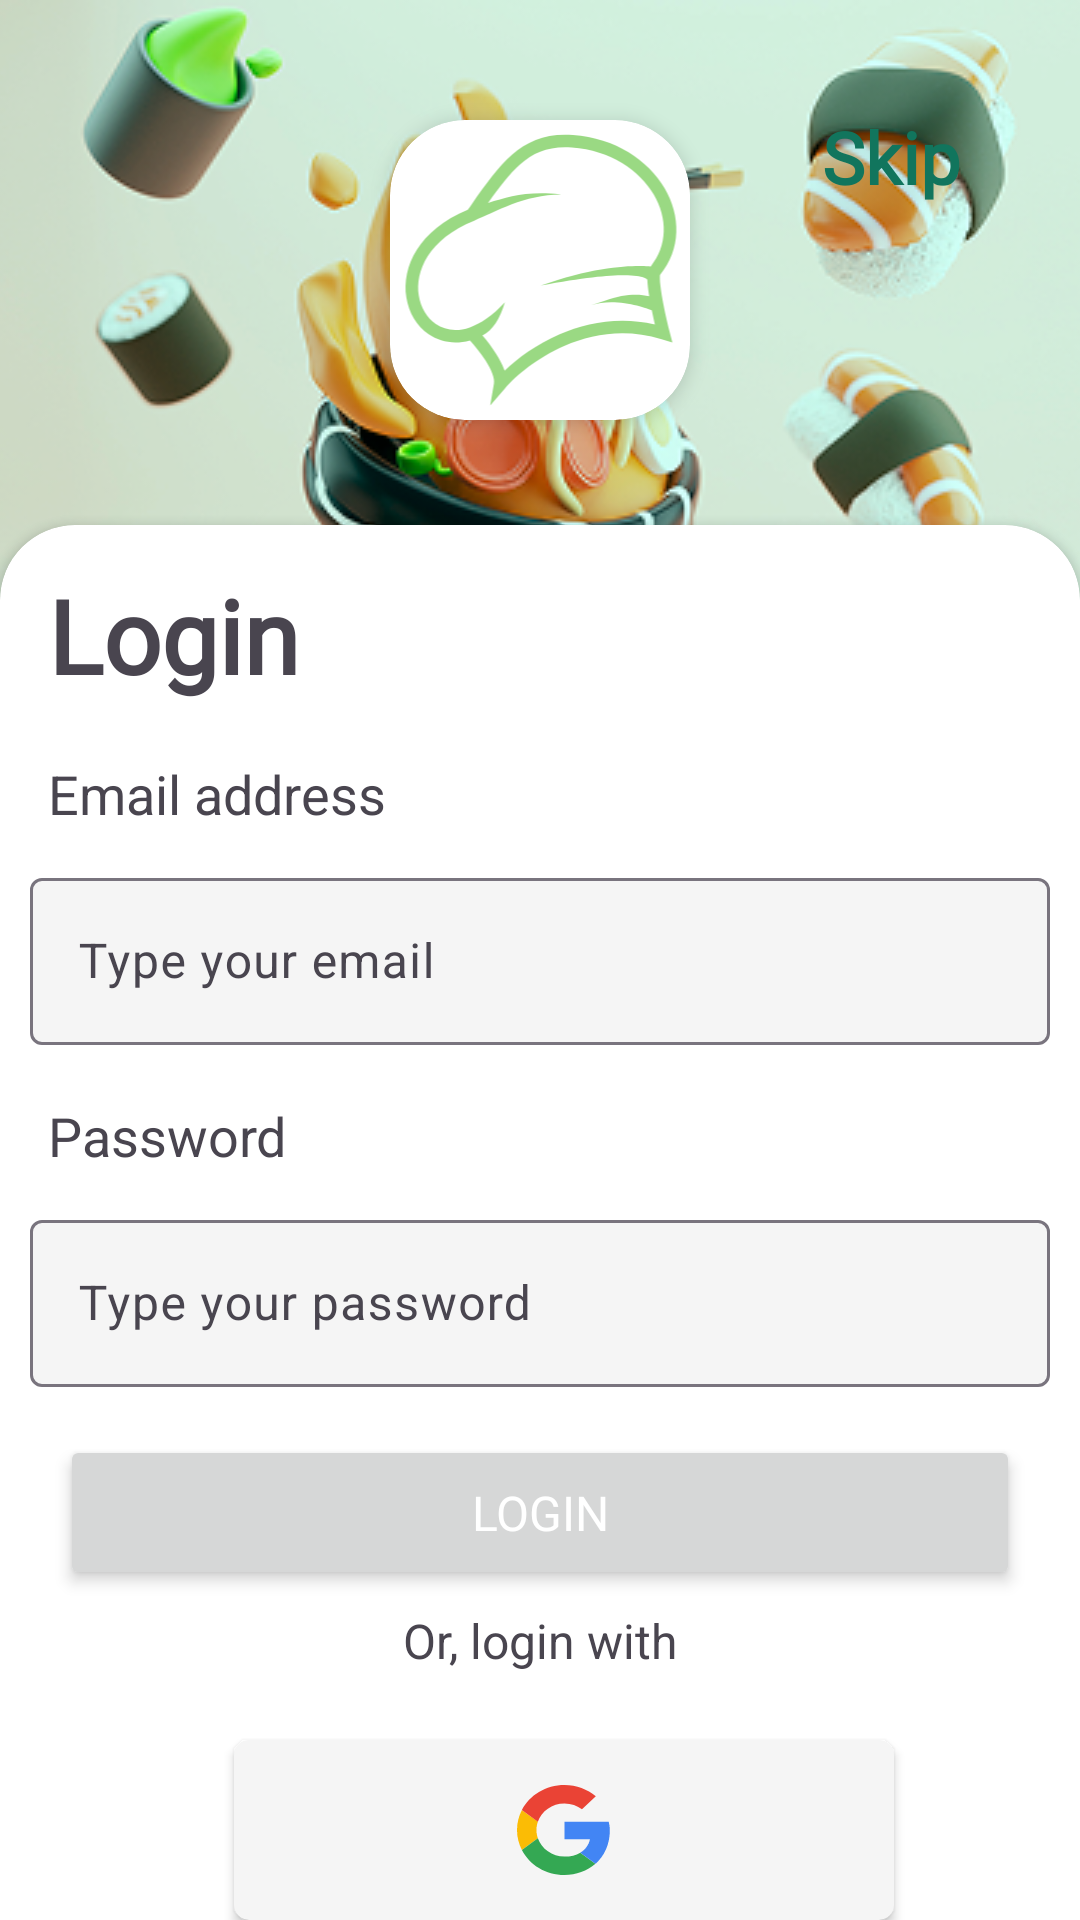

Here is an Android app screen rendered from its layout file. Give the layout XML and the strings, colors and styles it references.
<!-- AndroidManifest.xml: application theme Theme.Akalaty -->
<!-- res/layout/fragment_login.xml -->
<?xml version="1.0" encoding="utf-8"?>
<layout xmlns:android="http://schemas.android.com/apk/res/android"
    xmlns:app="http://schemas.android.com/apk/res-auto"
    xmlns:tools="http://schemas.android.com/tools">

    <data>

    </data>

    <androidx.constraintlayout.widget.ConstraintLayout
        android:layout_width="match_parent"
        android:layout_height="match_parent"
        tools:context=".ui.login.view.LoginFragment">


        <ImageView
            android:id="@+id/imgLogin"
            android:layout_width="0dp"
            android:layout_height="wrap_content"
            android:scaleType="centerCrop"
            android:src="@drawable/img_login_bg"
            app:layout_constraintEnd_toEndOf="parent"
            app:layout_constraintStart_toStartOf="parent"
            app:layout_constraintTop_toTopOf="parent" />

        <androidx.cardview.widget.CardView
            android:layout_width="100dp"
            android:layout_height="100dp"
            android:layout_marginBottom="40dp"
            app:cardCornerRadius="25dp"
            app:cardElevation="4dp"
            app:layout_constraintBottom_toBottomOf="@id/imgLogin"
            app:layout_constraintEnd_toEndOf="@id/imgLogin"
            app:layout_constraintStart_toStartOf="@id/imgLogin"
            app:layout_constraintTop_toTopOf="@id/imgLogin">

            <ImageView
                android:layout_width="match_parent"
                android:layout_height="match_parent"
                android:src="@drawable/ic_logo" />
        </androidx.cardview.widget.CardView>

        <TextView
            android:id="@+id/txtSkip"
            android:layout_width="wrap_content"
            android:layout_height="wrap_content"
            android:layout_marginTop="36dp"
            android:layout_marginEnd="20dp"
            android:paddingHorizontal="20dp"
            android:background="@drawable/bg_ic_skip_shape"
            android:textColor="@color/colorGreenDark"
            android:fontFamily="@font/inter_18pt_regular"
            android:text="@string/skip"
            android:textSize="24sp"
            android:textStyle="bold"
            app:layout_constraintEnd_toEndOf="parent"
            app:layout_constraintTop_toTopOf="parent" />

        <androidx.cardview.widget.CardView
            android:layout_width="match_parent"
            android:layout_height="match_parent"
            android:layout_marginTop="175dp"
            android:layout_marginBottom="-25dp"
            app:cardCornerRadius="25dp"
            app:layout_constraintBottom_toBottomOf="parent"
            app:layout_constraintEnd_toEndOf="parent"
            app:layout_constraintStart_toStartOf="parent"
            app:layout_constraintTop_toTopOf="parent">

            <androidx.constraintlayout.widget.ConstraintLayout
                android:layout_width="match_parent"
                android:layout_height="match_parent">


                <TextView
                    android:id="@+id/txtSignUp"
                    android:layout_width="wrap_content"
                    android:layout_height="wrap_content"
                    android:layout_marginTop="14dp"
                    android:fontFamily="@font/inter_18pt_regular"
                    android:text="@string/login"
                    android:textSize="34sp"
                    android:textStyle="bold"
                    app:layout_constraintStart_toStartOf="@+id/guideline"
                    app:layout_constraintTop_toTopOf="parent" />

                <androidx.constraintlayout.widget.Guideline
                    android:id="@+id/guideline"
                    android:layout_width="wrap_content"
                    android:layout_height="wrap_content"
                    android:orientation="vertical"
                    app:layout_constraintGuide_begin="16dp" />

                <TextView
                    android:id="@+id/textView2"
                    android:layout_width="122dp"
                    android:layout_height="25dp"
                    android:layout_marginTop="18dp"
                    android:text="@string/email_address"
                    android:textSize="18sp"
                    app:layout_constraintStart_toStartOf="@+id/guideline"
                    app:layout_constraintTop_toBottomOf="@+id/txtSignUp" />

                <com.google.android.material.textfield.TextInputLayout
                    android:id="@+id/edt_email"
                    android:layout_width="0dp"
                    android:layout_height="wrap_content"
                    android:layout_marginTop="10dp"
                    app:boxBackgroundColor="@color/colorTransparent"
                    android:layout_marginHorizontal="10dp"
                    app:layout_constraintEnd_toEndOf="parent"
                    app:layout_constraintStart_toStartOf="parent"
                    app:layout_constraintTop_toBottomOf="@id/textView2">

                    <EditText
                        android:layout_width="match_parent"
                        android:layout_height="match_parent"
                        android:hint="@string/type_your_email" />
                </com.google.android.material.textfield.TextInputLayout>

                <TextView
                    android:id="@+id/textView3"
                    android:layout_width="122dp"
                    android:layout_height="25dp"
                    android:layout_marginTop="18dp"
                    android:text="@string/password"
                    android:textSize="18sp"
                    app:layout_constraintStart_toStartOf="@+id/guideline"
                    app:layout_constraintTop_toBottomOf="@+id/edt_email" />

                <com.google.android.material.textfield.TextInputLayout
                    android:id="@+id/edt_password"
                    android:layout_width="0dp"
                    android:layout_height="wrap_content"
                    android:layout_marginTop="10dp"
                    app:boxBackgroundColor="@color/colorTransparent"
                    android:layout_marginHorizontal="10dp"
                    app:layout_constraintEnd_toEndOf="parent"
                    app:layout_constraintStart_toStartOf="parent"
                    app:layout_constraintTop_toBottomOf="@id/textView3">

                    <EditText
                        android:layout_width="match_parent"
                        android:layout_height="match_parent"
                        android:inputType="textPassword"
                        android:hint="@string/type_your_password" />
                </com.google.android.material.textfield.TextInputLayout>


                <Button
                    android:id="@+id/btnLogin"
                    android:layout_width="match_parent"
                    android:layout_height="wrap_content"
                    android:layout_marginHorizontal="20dp"
                    android:layout_marginVertical="16dp"
                    android:elevation="3dp"
                    android:fontFamily="@font/inter_18pt_regular"
                    android:gravity="center_horizontal"
                    android:paddingVertical="15dp"
                    android:stateListAnimator="@null"
                    android:text="@string/login"
                    android:textColor="@color/white"
                    android:textSize="16sp"
                    app:cornerRadius="10dp"
                    app:layout_constraintEnd_toEndOf="parent"
                    app:layout_constraintStart_toStartOf="parent"
                    app:layout_constraintTop_toBottomOf="@+id/edt_password" />

                <ProgressBar
                    android:id="@+id/progress_bar_login"
                    android:layout_width="50dp"
                    android:layout_height="50dp"
                    android:visibility="invisible"
                    app:layout_constraintStart_toStartOf="parent"
                    app:layout_constraintEnd_toEndOf="parent"
                    app:layout_constraintTop_toTopOf="@id/btnLogin"
                    app:layout_constraintBottom_toBottomOf="@id/btnLogin"
                    />

                <androidx.cardview.widget.CardView
                    android:id="@+id/card_google_login"
                    android:layout_width="220dp"
                    android:layout_height="60dp"
                    android:layout_marginTop="50dp"
                    app:cardBackgroundColor="@color/colorTransparent"
                    app:cardCornerRadius="5dp"
                    app:layout_constraintEnd_toEndOf="parent"
                    app:layout_constraintStart_toEndOf="@id/guideline"
                    app:layout_constraintTop_toBottomOf="@id/btnLogin">

                    <ImageView
                        android:layout_width="match_parent"
                        android:layout_height="match_parent"
                        android:padding="15dp"
                        android:src="@drawable/ic_google" />
                </androidx.cardview.widget.CardView>


                <androidx.constraintlayout.widget.Guideline
                    android:id="@+id/guideline2"
                    android:layout_width="wrap_content"
                    android:layout_height="wrap_content"
                    android:orientation="vertical"
                    app:layout_constraintGuide_begin="395dp" />

                <TextView
                    android:id="@+id/textView4"
                    android:layout_width="wrap_content"
                    android:layout_height="wrap_content"
                    android:layout_marginTop="6dp"
                    android:text="@string/or_login_with"
                    android:textSize="16sp"
                    app:layout_constraintEnd_toEndOf="parent"
                    app:layout_constraintStart_toStartOf="parent"
                    app:layout_constraintTop_toBottomOf="@+id/btnLogin" />

                <TextView
                    android:id="@+id/txtToRegister"
                    android:layout_width="wrap_content"
                    android:layout_height="wrap_content"
                    android:layout_marginBottom="22dp"
                    android:text="@string/haven_t_account_register_now"
                    app:layout_constraintBottom_toBottomOf="parent"
                    app:layout_constraintEnd_toEndOf="parent"
                    app:layout_constraintStart_toStartOf="parent"
                    app:layout_constraintTop_toBottomOf="@+id/card_google_login" />



            </androidx.constraintlayout.widget.ConstraintLayout>
        </androidx.cardview.widget.CardView>

    </androidx.constraintlayout.widget.ConstraintLayout>
</layout>
<!-- resources referenced by this layout -->
<resources>
  <color name="colorGreenDark">#11755D</color>
  <color name="colorTransparent">#F5F5F5</color>
  <color name="white">#FFFFFFFF</color>
  <!-- drawable ic_google (drawable) -->
  <vector xmlns:android="http://schemas.android.com/apk/res/android"
      android:width="32dp"
      android:height="30dp"
      android:viewportWidth="32"
      android:viewportHeight="30">
    <path
        android:pathData="M6.815,15C6.815,14.026 6.985,13.092 7.29,12.215L1.961,8.355C0.922,10.355 0.337,12.61 0.337,15C0.337,17.389 0.922,19.641 1.959,21.64L7.285,17.772C6.983,16.9 6.815,15.97 6.815,15Z"
        android:fillColor="#FBBC05"
        android:fillType="evenOdd"/>
    <path
        android:pathData="M16.171,6.136C18.402,6.136 20.417,6.886 22,8.114L26.606,3.75C23.799,1.432 20.201,0 16.171,0C9.914,0 4.536,3.395 1.961,8.355L7.289,12.215C8.517,8.68 12.017,6.136 16.171,6.136Z"
        android:fillColor="#EA4335"
        android:fillType="evenOdd"/>
    <path
        android:pathData="M16.171,23.864C12.017,23.864 8.517,21.32 7.29,17.785L1.961,21.644C4.536,26.605 9.914,30 16.171,30C20.032,30 23.72,28.699 26.487,26.261L21.429,22.552C20.002,23.405 18.204,23.864 16.171,23.864Z"
        android:fillColor="#34A853"
        android:fillType="evenOdd"/>
    <path
        android:pathData="M31.284,15C31.284,14.114 31.14,13.159 30.924,12.273H16.171V18.068H24.663C24.238,20.044 23.083,21.563 21.429,22.552L26.487,26.261C29.393,23.702 31.284,19.889 31.284,15Z"
        android:fillColor="#4285F4"
        android:fillType="evenOdd"/>
  </vector>
  <string name="email_address">Email address</string>
  <string name="haven_t_account_register_now">Haven’t account?<font color="#9AD983"> Register now</font></string>
  <string name="login">Login</string>
  <string name="or_login_with">Or, login with</string>
  <string name="password">Password</string>
  <string name="skip">Skip</string>
  <string name="type_your_email">Type your email</string>
  <string name="type_your_password">Type your password</string>
  <style name="Theme.Akalaty" parent="Base.Theme.Akalaty" />
  <style name="Base.Theme.Akalaty" parent="Theme.Material3.DayNight.NoActionBar">
          
          <item name="colorPrimary">@color/colorGreen</item>
          <item name="colorPrimaryVariant">@color/colorGreenDark</item>
          <item name="colorOnPrimary">@color/black</item>
          
          <item name="colorSecondary">@color/white</item>
          <item name="colorSecondaryVariant">@color/white</item>
          <item name="colorOnSecondary">@color/black</item>
          
          <item name="android:statusBarColor" tools:targetApi="l">?attr/colorPrimaryVariant</item>
          
          <item name="android:homeAsUpIndicator">@drawable/ic_back</item>
      </style>
  <color name="colorGreen">#9AD983</color>
  <color name="black">#FF000000</color>
  <!-- drawable ic_back (drawable) -->
  <vector xmlns:android="http://schemas.android.com/apk/res/android"
      android:width="24dp"
      android:height="24dp"
      android:alpha="0.8"
      android:tint="#000000"
      android:viewportWidth="24"
      android:viewportHeight="24">
      <path
          android:fillColor="@android:color/white"
          android:pathData="M11.67,3.87L9.9,2.1 0,12l9.9,9.9 1.77,-1.77L3.54,12z" />
  </vector>
</resources>
